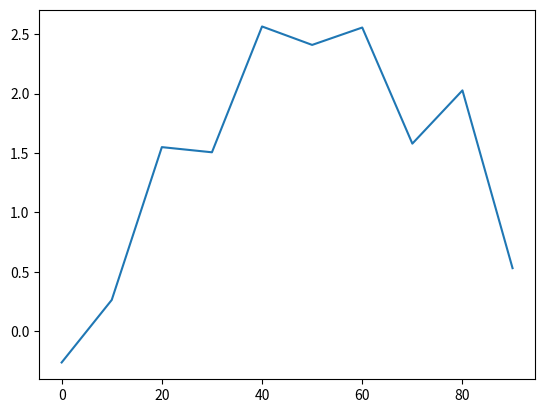
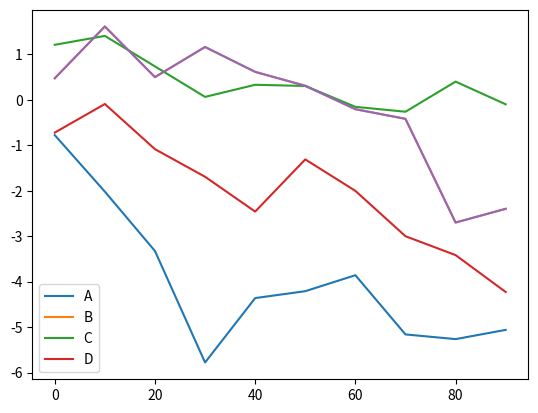
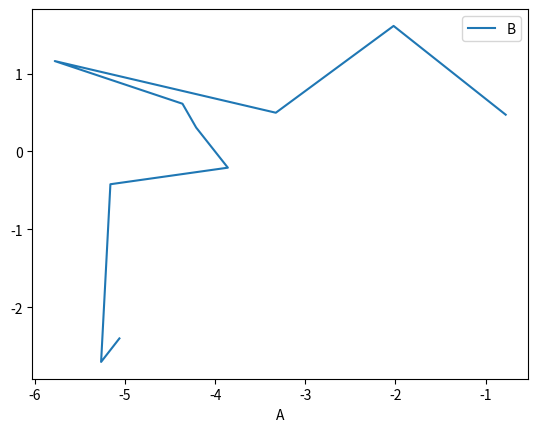
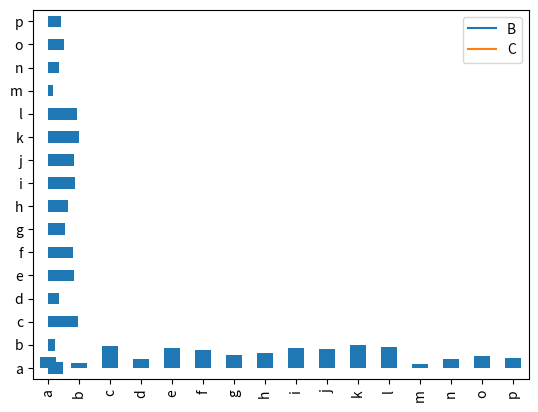
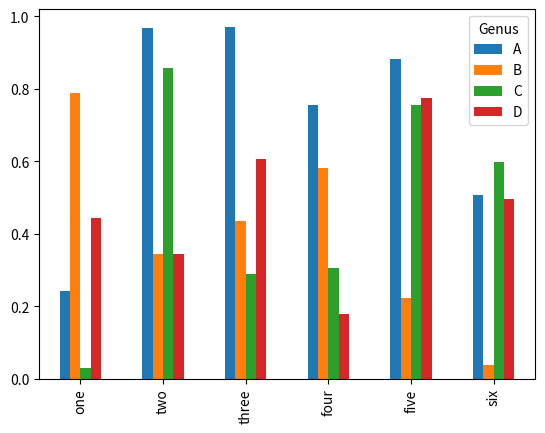
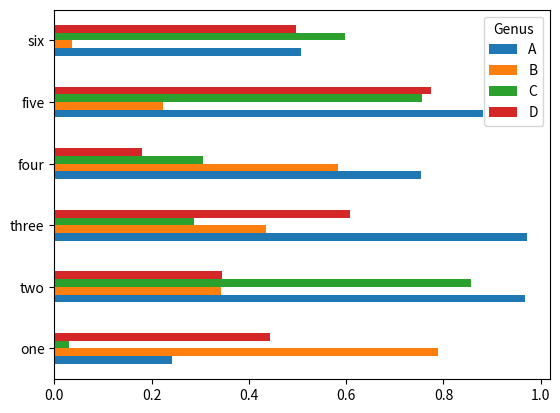
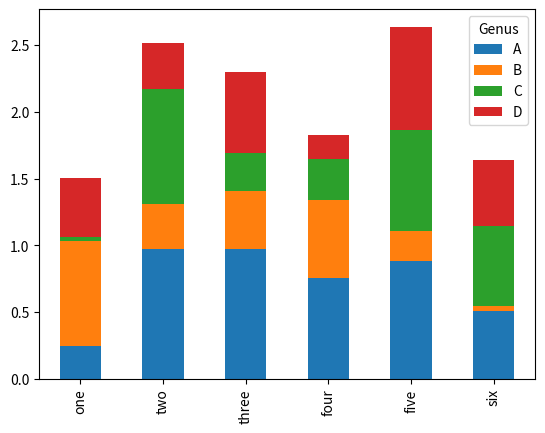
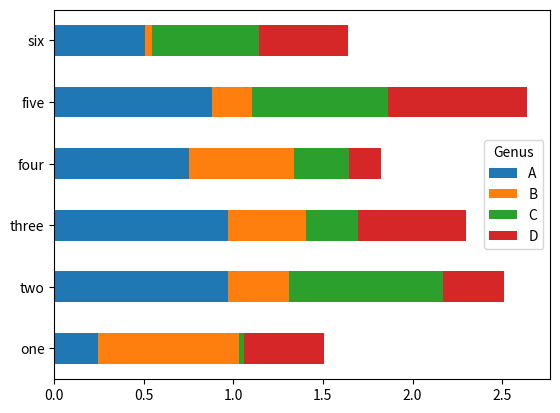
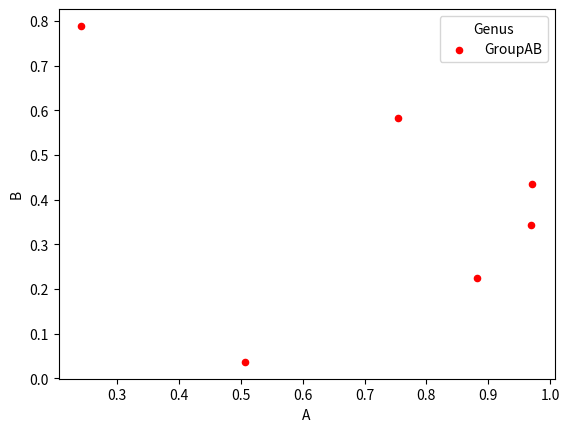
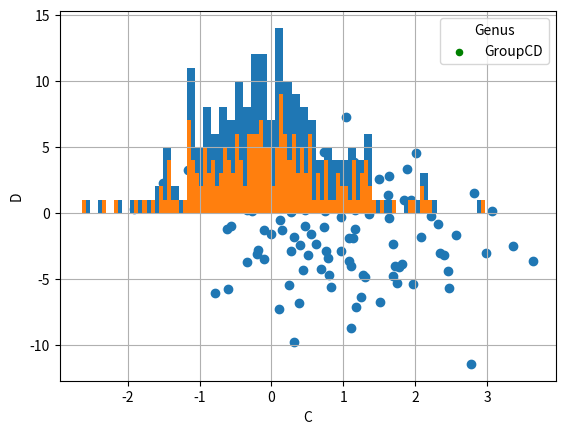

These charts were generated, in order, by the following Python code: (Note: this script raises an exception after producing the figures.)
# -*- coding: utf-8 -*-
"""
Created on Wed Nov 20 09:12:04 2019

@author: sundooedu
"""

import matplotlib.pyplot as plt
import pandas as pd
import numpy as np

# 균일분표 따르는 0 ~ 1 사이 난수
np.random.rand(10)

# 가우시안 정규분포 따르는 난수
np.random.randn(10)
np.random.randn(5,2) # (5행, 2열) array로 행렬 표현

# 정수 난수
np.random.randint(1,10,size=10) # size : 갯수

# cumsum() : 누적합
s = pd.Series(np.random.randn(10).cumsum(), index=np.arange(0, 100, 10))
s.plot()
plt.Line2D
# 열마다 선이 그려진다.
df = pd.DataFrame(np.random.randn(10, 4).cumsum(axis=0),
                           columns=["A", "B", "C", "D"],
                           index=np.arange(0, 100, 10))
# 선그림 ( 그래프 )
df.plot()

# 선택한 열-만 그래프 그릴때
df['B'].plot(x='A',y='B')
df.plot(x='A',y='B')
df.plot(x='A',y=['B','C'])

# =============================================================================
# plt.plot(df)
# plt.plot([1,2,3,7],[5,6,7,8]) # 기본이 y축-[5,6,7,8] 리스트
# =============================================================================

#%%
# bar plot
s2 = pd.Series(np.random.rand(16), index=list("abcdefghijklmnop"))
# 표현이 다르지만 같다.
s2.plot(kind="bar")
s2.plot.bar()

# 눕혔을때
s2.plot(kind="barh")
s2.plot.barh()

# 열(분석 대상 4개로 유한) 별로 바-플롯을 그린다.
# 열-범주 자동 생성 <<< 난수 분포 함수에 의해 자동 생성. 
df2 = pd.DataFrame(np.random.rand(6, 4), # 6행 4열 난수 분포
index=["one", "two", "three", "four", "five", "six"],
columns=pd.Index(["A", "B", "C", "D"], name="Genus"))

df2.plot(kind="bar") # 세로 그래프
df2.plot(kind="barh") # 가로 그래프

df2.plot(kind="bar",stacked=True) # 세로 단막대 중첩 그래프
df2.plot(kind="barh",stacked=True) # 가로 단막대 중첩 그래프

# plot 산점도
df2.plot.scatter(x='A',y='B',label='GroupAB',color='red')
df2.plot.scatter(x='C',y='D',label='GroupCD',color='green')

# 교재 산점도
x1 = np.random.normal(1, 1, size=(100, 1))
x2 = np.random.normal(-2, 4, size=(100, 1))
X = np.concatenate((x1, x2), axis=1)

df3 = pd.DataFrame(X, columns=["x1", "x2"])
plt.scatter(df3["x1"], df3["x2"])

# 히스토그램
s3 = pd.Series(np.random.normal(0, 1, size=200))
s3.hist(bins=50) # bins 늘릴 수록 더 잘개 쪼개진다.
s3.hist(bins=100,normed=True) # normed = True 시에 더 부드럽게 정규화가 된다.

#%%
# ax >>> 축
# 그래프 중첩.
ax = df2.plot.scatter(x='A',y='B',label='GroupAB',color='red')
df2.plot.scatter(x='C',y='D',label='GroupCD',color='green',ax=ax)


